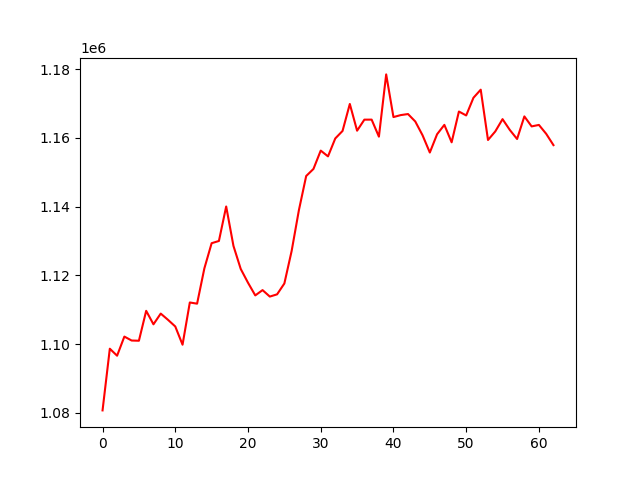

Values plotted in this chart, from the file beside it:
, 0
0, 1080710
1, 1098656
2, 1096623
3, 1102184
4, 1101039
5, 1100976
6, 1109677
7, 1105754
8, 1108872
9, 1107059
10, 1105124
11, 1099822
12, 1112106
13, 1111761
14, 1122023
15, 1129354
16, 1129998
17, 1140036
18, 1128565
19, 1121863
20, 1117855
21, 1114165
22, 1115706
23, 1113824
24, 1114475
25, 1117634
26, 1127080
27, 1138980
28, 1148897
29, 1150955
30, 1156291
31, 1154608
32, 1159825
33, 1162007
34, 1169856
35, 1162083
36, 1165294
37, 1165302
38, 1160349
39, 1178459
40, 1166045
41, 1166618
42, 1166925
43, 1164764
44, 1160755
45, 1155731
46, 1161054
47, 1163777
48, 1158702
49, 1167657
50, 1166519
51, 1171662
52, 1174014
53, 1159377
54, 1161865
55, 1165442
56, 1162298
57, 1159666
58, 1166240
59, 1163330
... 3 more rows
